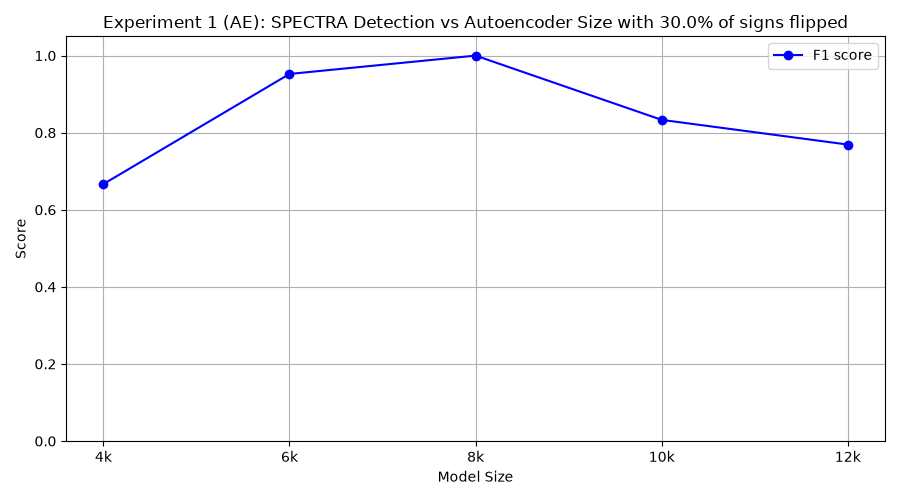

The data file committed next to this chart (first rows):
model_class, tp, fp, tn, fn, precision, recall, f1
FourKAE, 10, 10, 0, 0, 0.5, 1.0, 0.6667
SixKAE, 10, 1, 9, 0, 0.9091, 1.0, 0.9524
EightKAE, 10, 0, 10, 0, 1.0, 1.0, 1.0
TenKAE, 10, 4, 6, 0, 0.7143, 1.0, 0.8333
TwelveKAE, 10, 6, 4, 0, 0.625, 1.0, 0.7692
